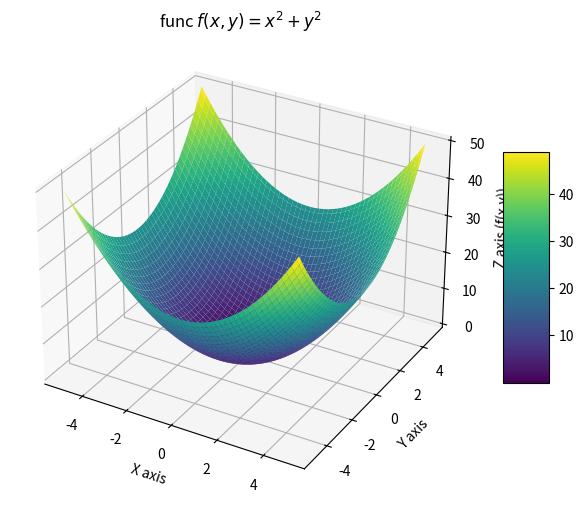

Here is the Python script that generated this plot:
import numpy as np
import matplotlib.pyplot as plt
from mpl_toolkits.mplot3d import Axes3D

# 创建网格数据
x = np.linspace(-5, 5, 100)
y = np.linspace(-5, 5, 100)
x, y = np.meshgrid(x, y)

# 计算 z 值
z = x**2 + y**2

# 创建图像
fig = plt.figure(figsize=(8, 6))
ax = fig.add_subplot(111, projection='3d')

# 绘制曲面
surf = ax.plot_surface(x, y, z, cmap='viridis')

# 添加颜色条以显示高度
fig.colorbar(surf, shrink=0.5, aspect=5)

# 设置轴标签
ax.set_xlabel('X axis')
ax.set_ylabel('Y axis')
ax.set_zlabel('Z axis (f(x,y))')

# 显示图像
plt.title(r'func $f(x,y) = x^2 + y^2$')
plt.show()
